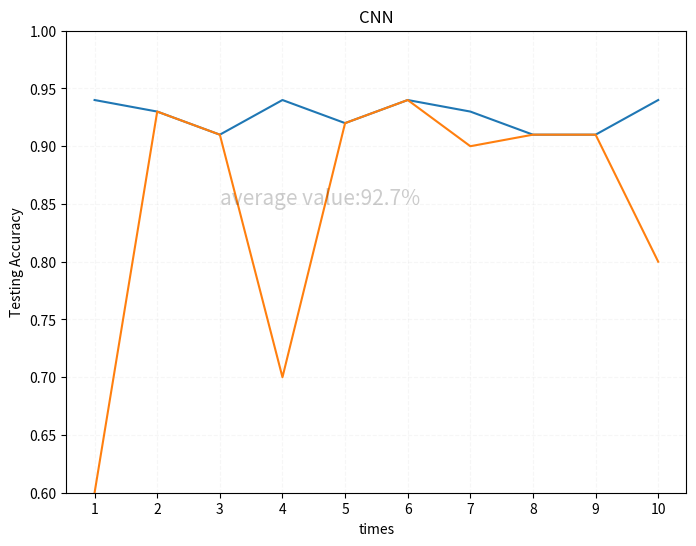

The script that saved this image:
# -*- coding: utf-8 -*-

##import csv
##
##def hebing(dic1,dic3):
##    for key in dic1:
##        if dic3.get(key):
##            dic3[key].append(dic1[key])
##        else:
##            dic3[key]=[dic1[key]]
##    return dic3
##
##def Merge(dict1,dict2):
##    dict1.update(dict2)
##    return(dict1)
##
##if __name__=='__main__':
##    mapdict=dict()
##
##    with open('E:\\Project\\ProCCMTest\\DataManage\\------ 无阳光 AUTO22 PTCAN.csv','r') as csvfile:
##    ##    csvreader = csv.reader(csvfile)
##    ##    
##    ##    aa=list(csvreader)
##    ##    aa[0].remove(aa[0][0])
##    ##    print(aa[0])
##    ##    for dictkey in 
##    ##    
##    ####    for num in range(len(csvreader)):
##    ####        print()
##        fcsv = csv.DictReader(csvfile)
##        for row in fcsv:
##            mapdict = hebing(row,mapdict)
##            #mapdict.update(row)
##            #print(row)
##    print(mapdict)
        


from matplotlib import pyplot as plt
#from matplotlib import font_manager


# 设置图片大小和分辨率
fig=plt.figure(figsize=(8, 6), dpi=160)

#ResNet18不冻结数据
a1=[0.94,0.93,0.91,0.94,0.92,0.94,0.93,0.91,0.91,0.94]
b1=[0.6,0.93,0.91,0.7,0.92,0.94,0.9,0.91,0.91,0.8]


x = range(1, 11)#设置横坐标范围，这里要与上面a1中的数据个数相对应
plt.plot(x, a1,label='a1')
plt.plot(x, b1,label='b1')
plt.ylim([0.6, 1])#设置y轴显示范围从0.8到1
# 绘制折线图


plt.xticks(x[::1])  # x坐标轴
# 描述内容信息
plt.xlabel("times")  # x轴
plt.ylabel("Testing Accuracy")  # y轴
plt.title("CNN")
plt.text(3, 0.85, "average value:92.7%", size = 15, alpha = 0.2)


# 绘制网格
plt.grid(alpha=0.1, linestyle="--")

plt.savefig("1.png")  # 保存在当前目录中
plt.show()
